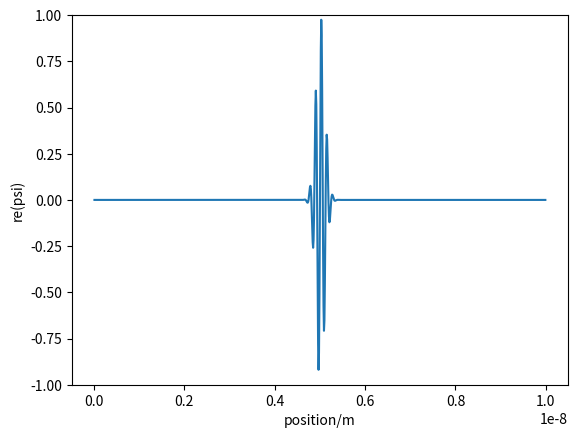

Write Python code to recreate this figure.
import numpy as np
import matplotlib.pyplot as plt
from matplotlib.animation import FuncAnimation

# define parameters 
dt = 10**(-18)
N = 1000
L = 10**(-8)
m = 9.109*10**(-31)
a = L/N
hbar = 1.05457*10**(-34)

# define initial wave function
global phi0
phi0 = np.zeros(N-1,dtype=complex)
phi1 = np.zeros(N-1,dtype=complex)

sigma = 10**(-10)
kappa = 5*10**(10)
x0 = L/2
def init(x):
    return np.e**(-((x-x0)**2)/(2*sigma**2))*np.e**(kappa*x*(0+1j))
pos = np.linspace(L/N,L-L/N,N-1)

phi0 = init(pos)

# define the matrice A and B
s = dt * hbar * (0+1j)/(4*m*a**2)
a1 = 1+s*2
a2 = -s
b1 = 1-s*2
b2 = s
A = np.zeros((N-1,N-1),dtype=complex)
B = np.zeros((N-1,N-1),dtype=complex)


for i in range(N-1):
    for j in range(N-1):
        if i == j:
            A[i,j] = a1
        if i == j+1 or i == j-1:
            A[i,j] = a2
        # A[0,-1] = a2
        # A[-1,0] = a2

for i in range(N-1):
    for j in range(N-1):
        if i == j:
            B[i,j] = b1
        if i == j+1 or i == j-1:
            B[i,j] = b2
        # B[0,-1] = b2
        # B[-1,0] = b2

Aprime = np.linalg.inv(A)

# Animation and evolution

fig, ax = plt.subplots()
line = ax.plot(pos,np.real(phi1))
ax.set_ylim(-1,1)
ax.set_xlabel("position/m")
ax.set_ylabel("re(psi)")

def animate(t):
    global phi0
    phi0 = np.dot(Aprime,np.dot(B,phi0))
    line[0].set_ydata(np.real(phi0))
    return line


anim = FuncAnimation(
    fig,
    animate,
    interval = 50/30,
    blit = True
)

plt.show()


